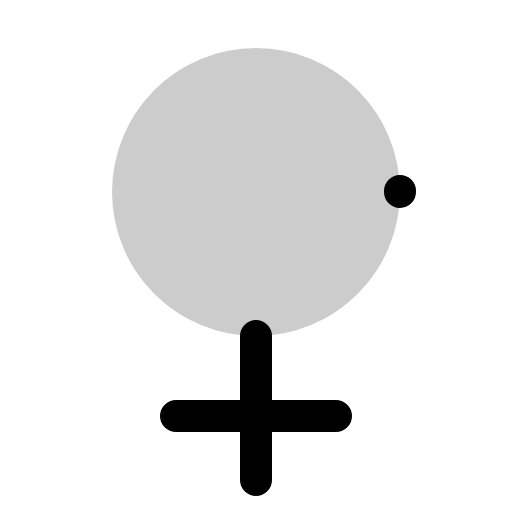
t = 0.00 s
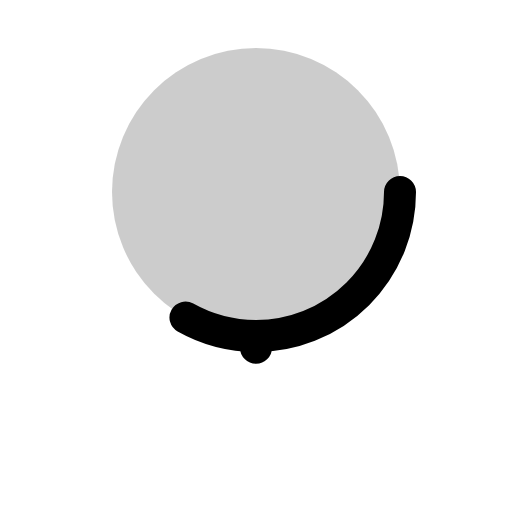
t = 0.60 s
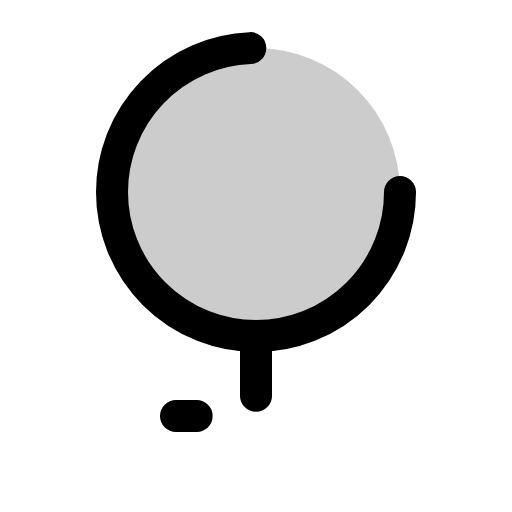
t = 0.98 s
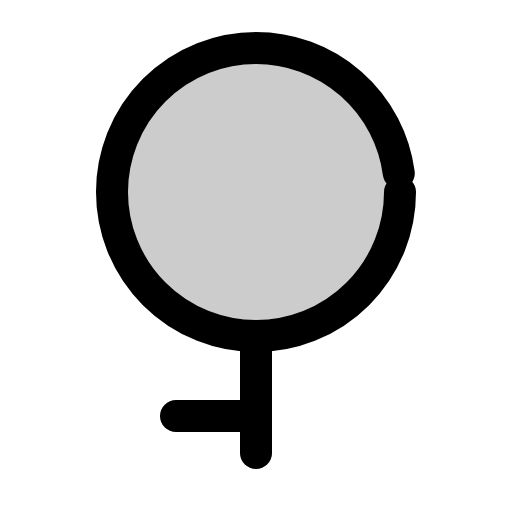
t = 1.35 s
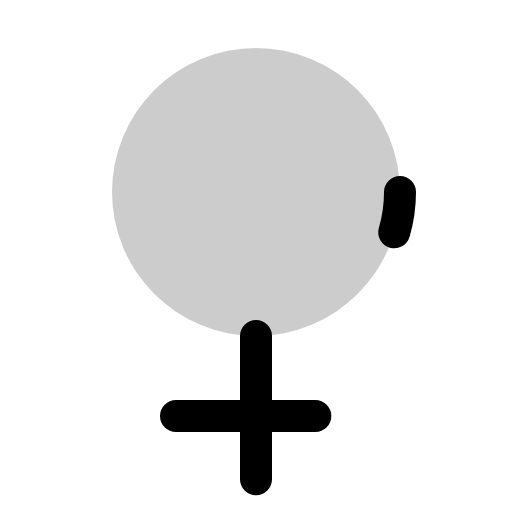
t = 1.73 s

The animated SVG that drew these frames (rendered in a browser with its animation timeline set to each time). Animation: 1 CSS @keyframes rule; one cycle of 2.10 s, repeats indefinitely.

<svg xmlns="http://www.w3.org/2000/svg" viewBox="0 0 256 256">
  <style>
    .draw-line {
      stroke-dasharray: 1;
      stroke-dashoffset: 0;
    }
    svg:hover .draw-line {
      animation: phosphor-draw-in 1.5s ease-in-out infinite;
    }
    @keyframes phosphor-draw-in {
      0%   { stroke-dashoffset: 1; }
      100% { stroke-dashoffset: 0; }
    }
  </style><rect width="256" height="256" fill="none"/><circle cx="128" cy="96" r="72" opacity="0.2"/><circle cx="128" cy="96" r="72" fill="none" stroke="currentColor" stroke-linecap="round" stroke-linejoin="round" stroke-width="16" class="draw-line" pathLength="1" style="animation-delay: 0s"/><line x1="128" y1="168" x2="128" y2="240" fill="none" stroke="currentColor" stroke-linecap="round" stroke-linejoin="round" stroke-width="16" class="draw-line" pathLength="1" style="animation-delay: 0.3s"/><line x1="88" y1="208" x2="168" y2="208" fill="none" stroke="currentColor" stroke-linecap="round" stroke-linejoin="round" stroke-width="16" class="draw-line" pathLength="1" style="animation-delay: 0.6s"/></svg>
